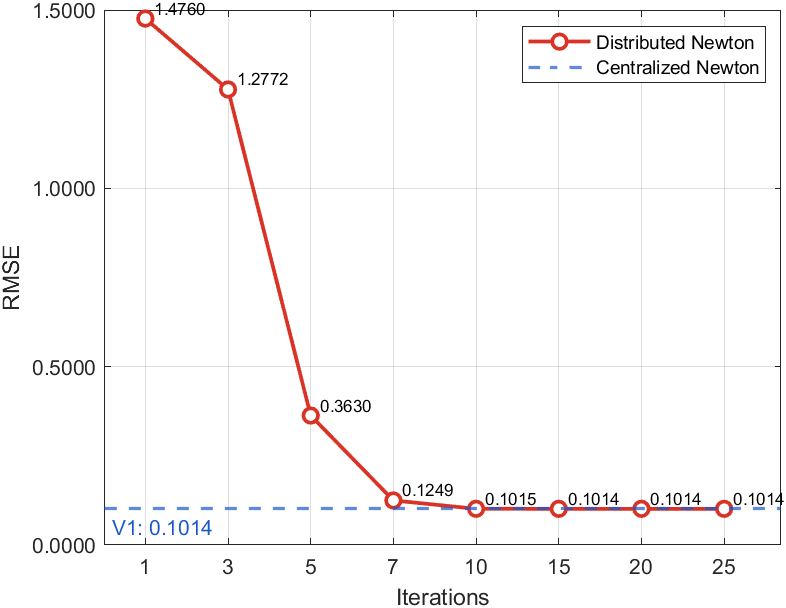

Values plotted in this chart, from the file beside it:
algorithm, max_iter, pos_rmse_m
V1, 30, 0.1014
DMLKF, 1, 1.476
DMLKF, 3, 1.277
DMLKF, 5, 0.363
DMLKF, 7, 0.1249
DMLKF, 10, 0.1015
DMLKF, 15, 0.1014
DMLKF, 20, 0.1014
DMLKF, 25, 0.1014
